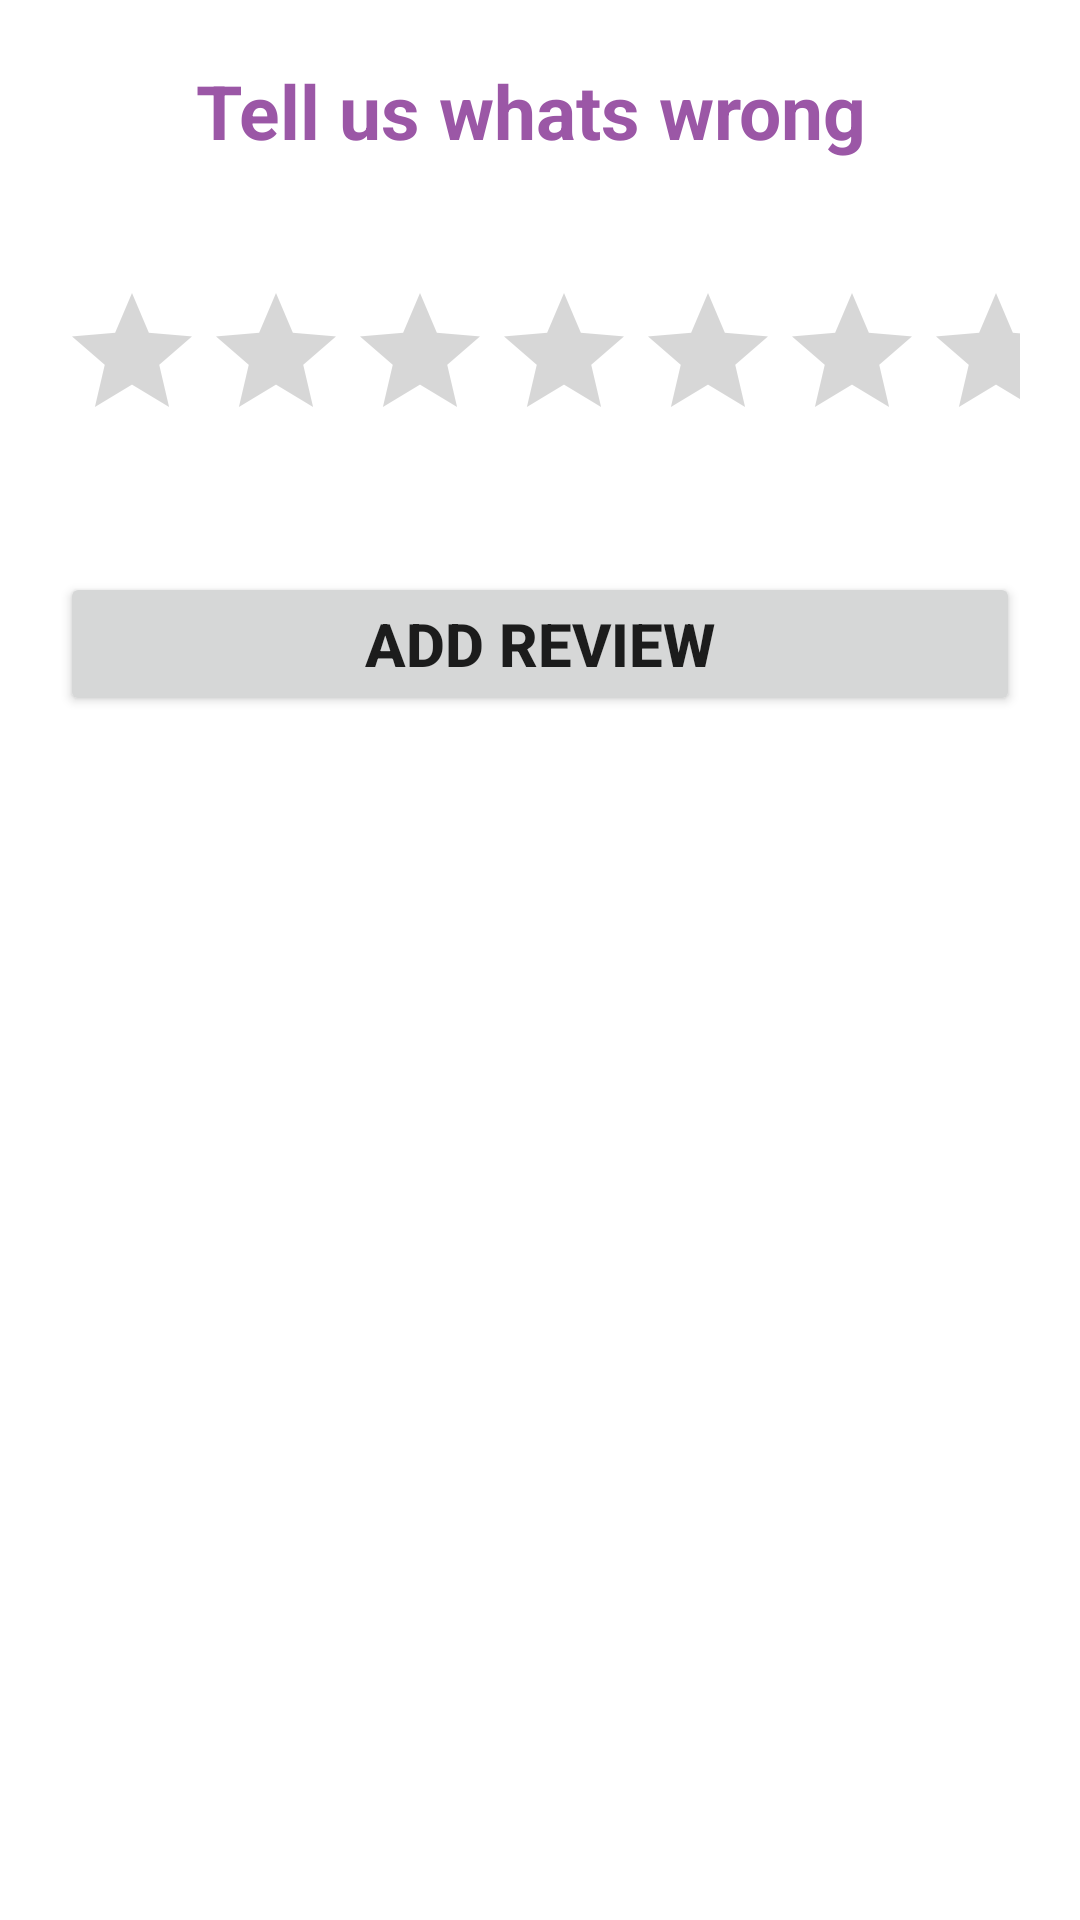

Reconstruct the res/layout file that produces this screen, plus the resources it refers to.
<!-- AndroidManifest.xml: application theme Theme.MyApplication -->
<!-- res/layout/activity_user_complain.xml -->
<?xml version="1.0" encoding="utf-8"?>
<androidx.constraintlayout.widget.ConstraintLayout xmlns:android="http://schemas.android.com/apk/res/android"
    xmlns:app="http://schemas.android.com/apk/res-auto"
    xmlns:tools="http://schemas.android.com/tools"
    android:layout_width="match_parent"
    android:layout_height="match_parent"
    tools:context=".user_complain">

    <ScrollView
        android:layout_width="match_parent"
        android:layout_height="match_parent">

        <LinearLayout
            android:layout_width="match_parent"
            android:layout_height="wrap_content"
            android:orientation="vertical" >

            <TextView
                android:id="@+id/textView14"
                android:layout_width="match_parent"
                android:layout_height="wrap_content"
                android:layout_margin="20dp"
                android:layout_gravity="center"
                android:gravity="center"
                android:textStyle="bold"
                android:textSize="25dp"
                android:text="Tell us whats wrong "
                android:textColor="@color/purple_mid"/>


            <RatingBar
                android:id="@+id/ratingBar"
                android:layout_width="match_parent"
                android:layout_height="wrap_content"
                android:numStars="5"
                android:layout_margin="20dp"

                />

            <Button
                android:id="@+id/add_comp"
                android:layout_width="match_parent"
                android:layout_height="wrap_content"
                android:layout_margin="20dp"
                android:layout_gravity="center"
                android:gravity="center"
                android:textStyle="bold"
                android:textSize="20dp"
                android:text="ADD Review" />
        </LinearLayout>
    </ScrollView>
</androidx.constraintlayout.widget.ConstraintLayout>
<!-- resources referenced by this layout -->
<resources>
  <color name="purple_mid">#9b57a6 </color>
  <style name="Theme.MyApplication" parent="Theme.MaterialComponents.DayNight.NoActionBar">
          
          <item name="colorPrimary">@color/blue</item>
          <item name="colorPrimaryVariant">@color/blue</item>
          <item name="colorOnPrimary">@color/white</item>
  
          <item name="android:statusBarColor" tools:targetApi="l">?attr/colorPrimaryVariant</item>
          
      </style>
  <color name="blue">#fac658</color>
  <color name="white">#FFFFFFFF</color>
</resources>
